Run: headless pygame with SDL's dummy video driver; simulated clock (each Clock.tick advances the game by its frame time, no real sleeping); random seed 0; keys injected as events and as key.get_pressed() state; no mouse input.
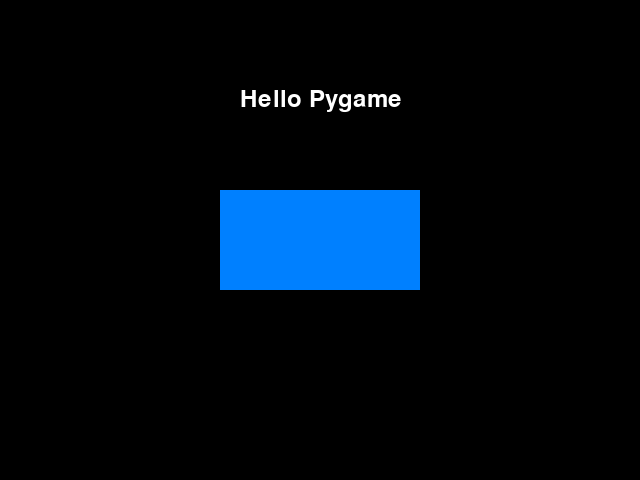
Frame 1 of 4 · flips 1–60 · no input
Frame 2 of 4 · flips 61–180 · tapped SPACE, RETURN · held RIGHT (→), D · screen unchanged from frame 1, image omitted
Frame 3 of 4 · flips 181–300 · held DOWN (↓), S · screen unchanged from frame 2, image omitted
Frame 4 of 4 · flips 301–420 · held LEFT (←), A, UP (↑), W · screen unchanged from frame 3, image omitted

The pygame program that drew these frames:

import pygame
import sys

pygame.init()

screen = pygame.display.set_mode((640, 480))
pygame.display.set_caption("My first game screen")

background_color = (0, 0, 0)
rect_color = (0, 128, 255)

font = pygame.font.SysFont(None, 36)
text = font.render("Hello Pygame", True, (255, 255, 255))
text_rect = text.get_rect(center=(320, 100))

rect = pygame.Rect(0, 0, 200, 100)
rect.center = (320, 240)

while True:
    for event in pygame.event.get():
        if event.type == pygame.QUIT:
            pygame.quit()
            sys.exit()

    screen.fill(background_color)
    pygame.draw.rect(screen, rect_color, rect)
    screen.blit(text, text_rect)
    pygame.display.update()
